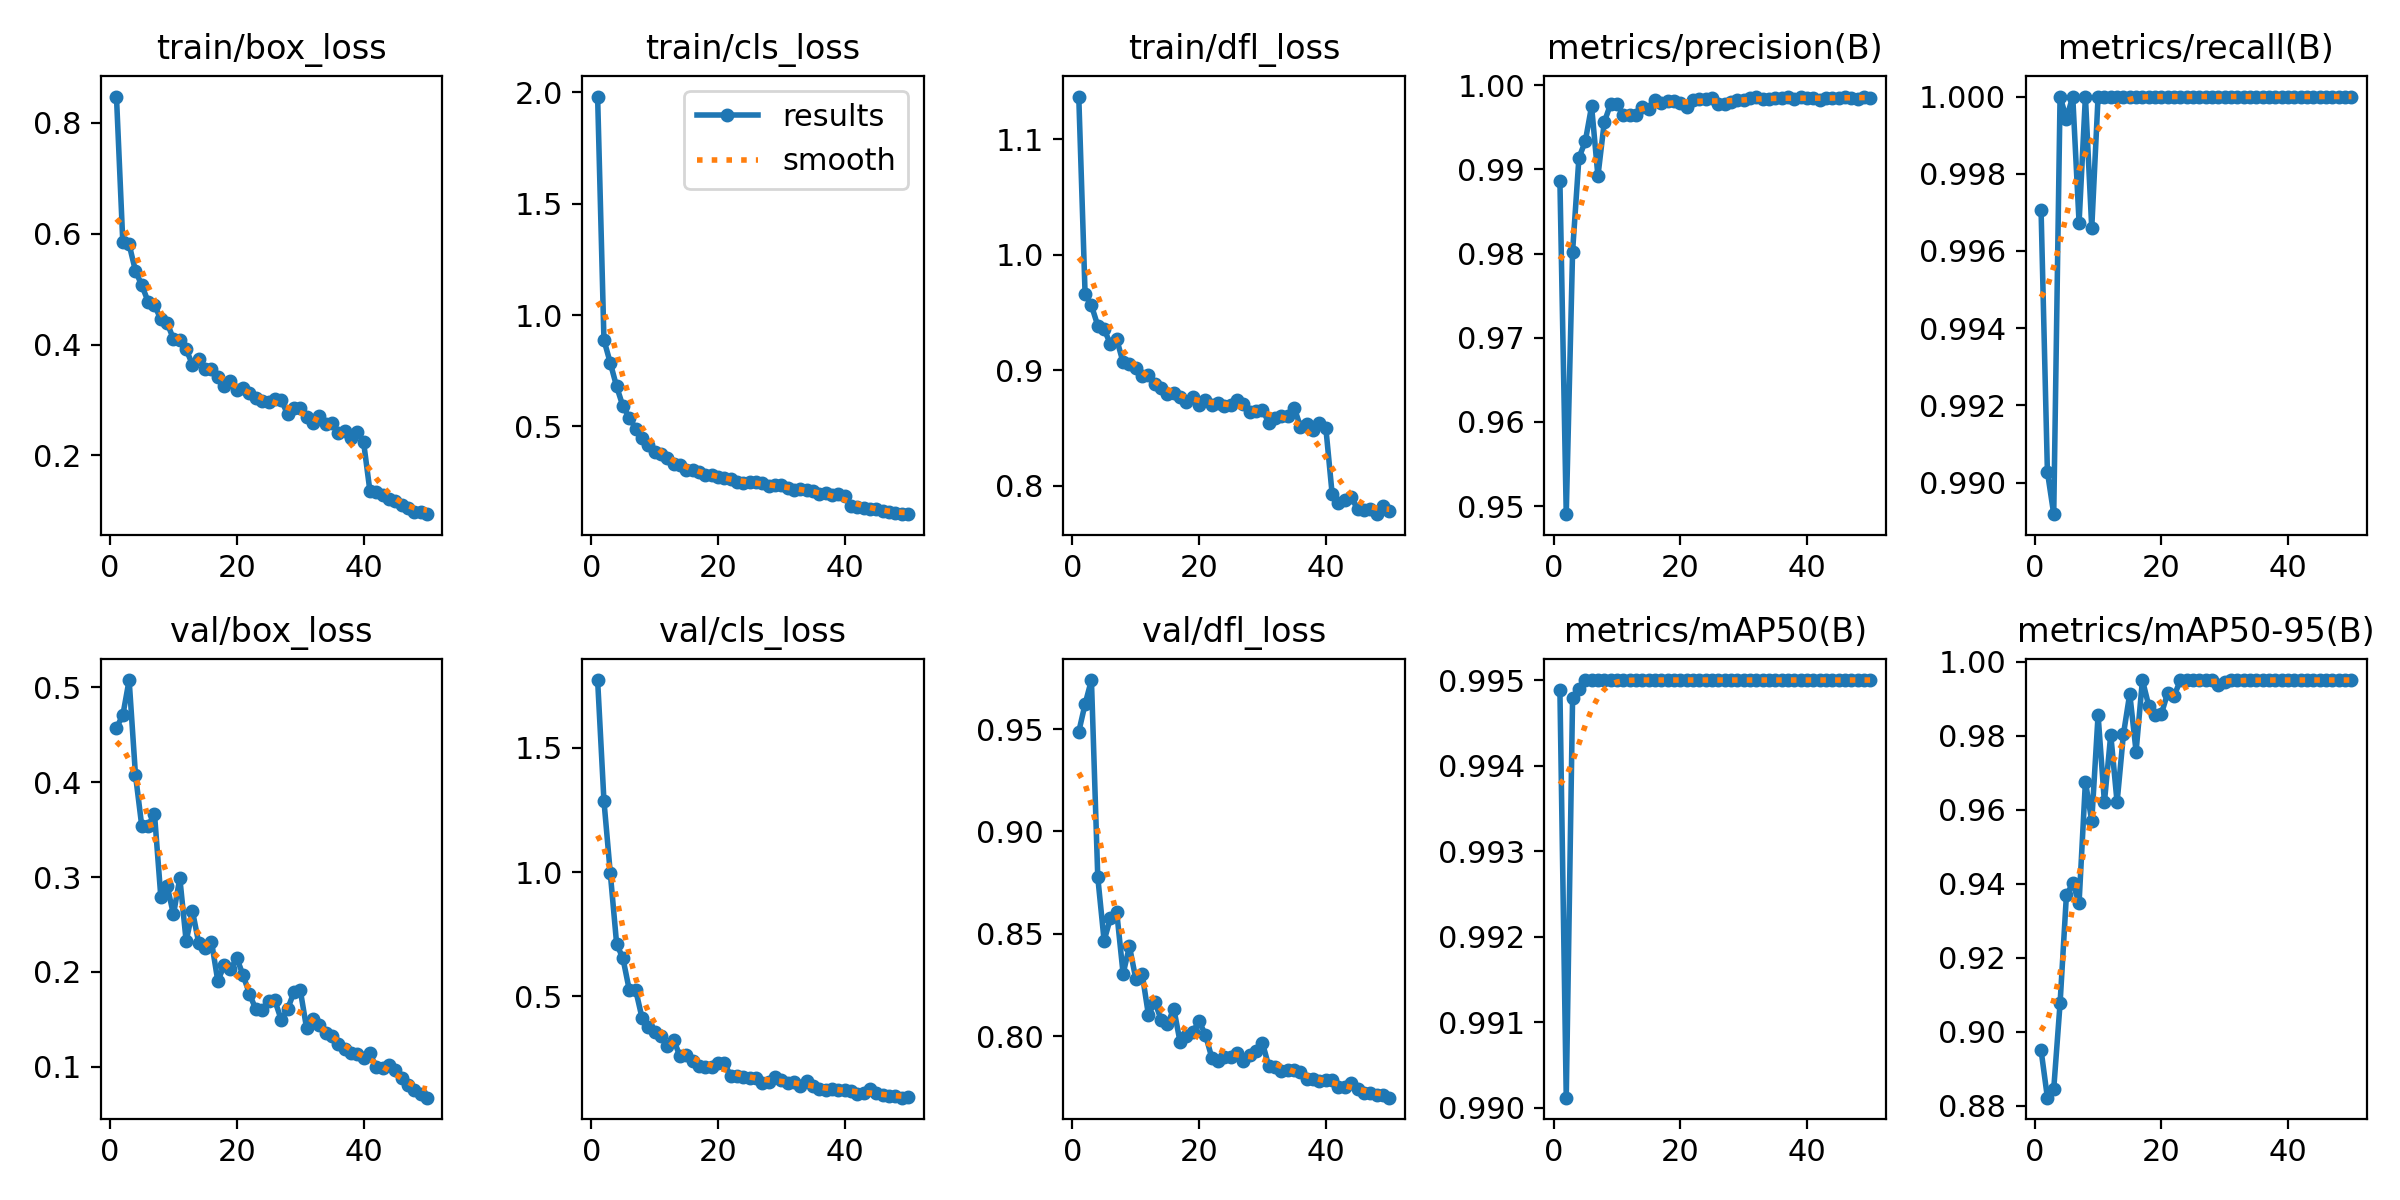

The file beside this chart, header and first rows:
epoch, time, train/box_loss, train/cls_loss, train/dfl_loss, metrics/precision(B), metrics/recall(B), metrics/mAP50(B), metrics/mAP50-95(B), val/box_loss, val/cls_loss, val/dfl_loss, lr/pg0, lr/pg1, lr/pg2
1, 232.1, 0.8474, 1.981, 1.137, 0.9886, 0.9971, 0.9949, 0.8951, 0.4575, 1.771, 0.9487, 0.0004098, 0.0004098, 0.0004098
2, 459, 0.585, 0.8879, 0.9658, 0.949, 0.9903, 0.9901, 0.8822, 0.4706, 1.286, 0.9623, 0.0008101, 0.0008101, 0.0008101
3, 1126, 0.5806, 0.7853, 0.9562, 0.9802, 0.9892, 0.9948, 0.8846, 0.5078, 0.9958, 0.974, 0.001194, 0.001194, 0.001194
4, 1406, 0.5329, 0.6794, 0.9387, 0.9914, 1, 0.9949, 0.9077, 0.4078, 0.7117, 0.8777, 0.001176, 0.001176, 0.001176
5, 1632, 0.5069, 0.5905, 0.9357, 0.9933, 0.9994, 0.995, 0.9369, 0.3535, 0.6528, 0.8466, 0.001151, 0.001151, 0.001151
6, 1861, 0.4775, 0.54, 0.9227, 0.9975, 1, 0.995, 0.9401, 0.3542, 0.526, 0.8577, 0.001126, 0.001126, 0.001126
7, 2128, 0.4712, 0.4906, 0.9267, 0.9892, 0.9967, 0.995, 0.9349, 0.3667, 0.527, 0.8604, 0.001102, 0.001102, 0.001102
8, 2364, 0.4458, 0.4493, 0.9069, 0.9956, 1, 0.995, 0.9676, 0.2792, 0.4154, 0.8305, 0.001077, 0.001077, 0.001077
9, 2593, 0.4389, 0.4146, 0.9058, 0.9978, 0.9966, 0.995, 0.9569, 0.2907, 0.379, 0.8439, 0.001052, 0.001052, 0.001052
10, 2825, 0.4099, 0.3839, 0.9023, 0.9978, 1, 0.995, 0.9856, 0.2606, 0.3569, 0.828, 0.001027, 0.001027, 0.001027
11, 3054, 0.4077, 0.3763, 0.8947, 0.9964, 1, 0.995, 0.962, 0.299, 0.3432, 0.8306, 0.001002, 0.001002, 0.001002
12, 3288, 0.3914, 0.3599, 0.8962, 0.9965, 1, 0.995, 0.9803, 0.2324, 0.3001, 0.8103, 0.0009778, 0.0009778, 0.0009778
13, 3521, 0.3636, 0.3293, 0.888, 0.9965, 1, 0.995, 0.962, 0.2641, 0.3268, 0.8168, 0.000953, 0.000953, 0.000953
14, 3757, 0.3738, 0.3255, 0.8844, 0.9974, 1, 0.995, 0.9803, 0.2299, 0.2594, 0.8081, 0.0009283, 0.0009283, 0.0009283
15, 3990, 0.3561, 0.3058, 0.8792, 0.9971, 1, 0.995, 0.9913, 0.2255, 0.2669, 0.8058, 0.0009035, 0.0009035, 0.0009035
16, 4223, 0.3566, 0.3048, 0.8802, 0.9983, 1, 0.995, 0.9757, 0.232, 0.2398, 0.8135, 0.0008787, 0.0008787, 0.0008787
17, 4457, 0.3407, 0.2938, 0.8774, 0.9979, 1, 0.995, 0.995, 0.1902, 0.2215, 0.797, 0.000854, 0.000854, 0.000854
18, 4685, 0.3253, 0.282, 0.8728, 0.9981, 1, 0.995, 0.9881, 0.2069, 0.2152, 0.8001, 0.0008293, 0.0008293, 0.0008293
19, 5019, 0.3342, 0.2819, 0.877, 0.9981, 1, 0.995, 0.9857, 0.2025, 0.2154, 0.8023, 0.0008045, 0.0008045, 0.0008045
20, 5503, 0.3179, 0.2731, 0.8699, 0.9979, 1, 0.995, 0.9859, 0.2145, 0.2343, 0.8072, 0.0007797, 0.0007797, 0.0007797
21, 5726, 0.3216, 0.2684, 0.8741, 0.9974, 1, 0.995, 0.9916, 0.1962, 0.2326, 0.8006, 0.000755, 0.000755, 0.000755
22, 5917, 0.3127, 0.2625, 0.8701, 0.9983, 1, 0.995, 0.9907, 0.1769, 0.1808, 0.7894, 0.0007302, 0.0007302, 0.0007302
23, 6110, 0.3031, 0.2497, 0.872, 0.9984, 1, 0.995, 0.995, 0.1604, 0.1792, 0.7876, 0.0007055, 0.0007055, 0.0007055
24, 6306, 0.2978, 0.2463, 0.8696, 0.9984, 1, 0.995, 0.995, 0.1602, 0.1752, 0.7899, 0.0006808, 0.0006808, 0.0006808
25, 6499, 0.2972, 0.2504, 0.8703, 0.9985, 1, 0.995, 0.995, 0.1689, 0.1721, 0.7899, 0.000656, 0.000656, 0.000656
26, 6689, 0.301, 0.2503, 0.8746, 0.9978, 1, 0.995, 0.995, 0.1698, 0.1711, 0.7917, 0.0006312, 0.0006312, 0.0006312
27, 6879, 0.3003, 0.2442, 0.8712, 0.9977, 1, 0.995, 0.995, 0.1497, 0.1534, 0.7877, 0.0006065, 0.0006065, 0.0006065
28, 7066, 0.2748, 0.2342, 0.8643, 0.998, 1, 0.995, 0.995, 0.1605, 0.1556, 0.7907, 0.0005818, 0.0005818, 0.0005818
29, 7661, 0.2864, 0.2391, 0.8645, 0.9983, 1, 0.995, 0.9937, 0.1782, 0.1777, 0.7929, 0.000557, 0.000557, 0.000557
30, 7838, 0.2849, 0.2356, 0.866, 0.9982, 1, 0.995, 0.9944, 0.1813, 0.1632, 0.7966, 0.0005322, 0.0005322, 0.0005322
31, 8020, 0.2687, 0.2221, 0.8546, 0.9984, 1, 0.995, 0.995, 0.1411, 0.1531, 0.7852, 0.0005075, 0.0005075, 0.0005075
32, 8203, 0.2582, 0.2169, 0.859, 0.9986, 1, 0.995, 0.995, 0.1504, 0.1556, 0.7849, 0.0004827, 0.0004827, 0.0004827
33, 8385, 0.2713, 0.221, 0.8605, 0.9983, 1, 0.995, 0.995, 0.1441, 0.142, 0.7829, 0.000458, 0.000458, 0.000458
34, 8569, 0.2563, 0.2135, 0.8603, 0.9984, 1, 0.995, 0.995, 0.1351, 0.1602, 0.7837, 0.0004332, 0.0004332, 0.0004332
35, 8764, 0.2587, 0.2126, 0.8678, 0.9985, 1, 0.995, 0.995, 0.1322, 0.1398, 0.7833, 0.0004085, 0.0004085, 0.0004085
36, 8969, 0.2414, 0.199, 0.8513, 0.9984, 1, 0.995, 0.995, 0.1243, 0.1277, 0.7823, 0.0003837, 0.0003837, 0.0003837
37, 9202, 0.2445, 0.1998, 0.8535, 0.9986, 1, 0.995, 0.995, 0.1182, 0.1262, 0.779, 0.000359, 0.000359, 0.000359
38, 9431, 0.2323, 0.1932, 0.8481, 0.9984, 1, 0.995, 0.995, 0.1149, 0.1289, 0.7793, 0.0003343, 0.0003343, 0.0003343
39, 9922, 0.2414, 0.1972, 0.8542, 0.9986, 1, 0.995, 0.995, 0.1135, 0.1238, 0.7783, 0.0003095, 0.0003095, 0.0003095
40, 10091, 0.2248, 0.1858, 0.8503, 0.9984, 1, 0.995, 0.995, 0.1094, 0.1244, 0.7784, 0.0002848, 0.0002848, 0.0002848
41, 10262, 0.1366, 0.1423, 0.7928, 0.9985, 1, 0.995, 0.995, 0.114, 0.1194, 0.7783, 0.00026, 0.00026, 0.00026
42, 10435, 0.134, 0.1408, 0.785, 0.9983, 1, 0.995, 0.995, 0.09957, 0.11, 0.7749, 0.0002352, 0.0002352, 0.0002352
43, 10609, 0.1279, 0.1361, 0.7877, 0.9985, 1, 0.995, 0.995, 0.09855, 0.1112, 0.7752, 0.0002105, 0.0002105, 0.0002105
44, 10783, 0.1206, 0.1315, 0.7906, 0.9985, 1, 0.995, 0.995, 0.1019, 0.1272, 0.777, 0.0001857, 0.0001857, 0.0001857
45, 10960, 0.1184, 0.1306, 0.7799, 0.9985, 1, 0.995, 0.995, 0.0961, 0.1123, 0.7744, 0.000161, 0.000161, 0.000161
46, 11135, 0.1099, 0.1196, 0.779, 0.9987, 1, 0.995, 0.995, 0.08798, 0.1031, 0.7723, 0.0001363, 0.0001363, 0.0001363
47, 11309, 0.1054, 0.1182, 0.78, 0.9985, 1, 0.995, 0.995, 0.08095, 0.09907, 0.7724, 0.0001115, 0.0001115, 0.0001115
48, 11485, 0.0989, 0.1125, 0.7755, 0.9984, 1, 0.995, 0.995, 0.07541, 0.09972, 0.7713, 8.675e-05, 8.675e-05, 8.675e-05
49, 11658, 0.09717, 0.1083, 0.783, 0.9986, 1, 0.995, 0.995, 0.07146, 0.09347, 0.7712, 6.2e-05, 6.2e-05, 6.2e-05
50, 11829, 0.09411, 0.1064, 0.7781, 0.9985, 1, 0.995, 0.995, 0.06729, 0.09429, 0.7699, 3.725e-05, 3.725e-05, 3.725e-05
